Run: headless pygame with SDL's dummy video driver; simulated clock (each Clock.tick advances the game by its frame time, no real sleeping); random seed 0; keys injected as events and as key.get_pressed() state; no mouse input.
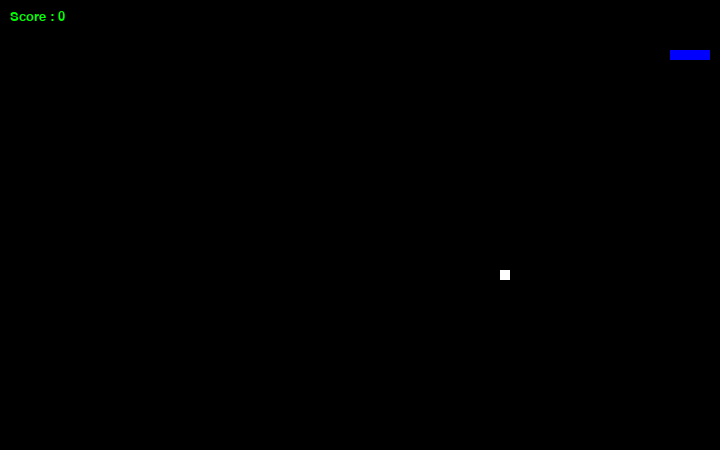
Frame 1 of 2 · flips 1–60 · no input
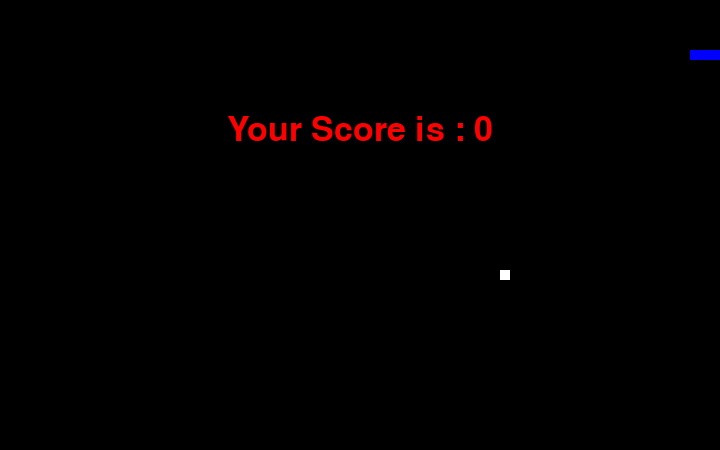
Frame 2 of 2 · flips 61–180 · tapped SPACE, RETURN · held RIGHT (→), D (game ended)

The pygame program that drew these frames:

import pygame
import time
import random

#initializing game
pygame.init()

#Game setting
snake_speed =10
window_x=720
window_y=450

#defining color(R,G,B)
black=pygame.Color(0,0,0)
white=pygame.Color(255,255,255)
red=pygame.Color(255,0,0)
green=pygame.Color(0,255,0)
blue=pygame.Color(0,0,255)

#window
pygame.display.set_caption('SnakeGame')
game_window=pygame.display.set_mode((window_x,window_y))

#FPS controller
fps=pygame.time.Clock() #fps controls how fast the game runs

#snake initial position and body
snake_position=[100,50]
snake_body=[
    [100,50], #head
    [90,50], #bodyko first part
    [80,50], #body second part
    [70,50] #tail 
    ]
#fruit position
fruit_position=[random.randrange(1,(window_x//10))*10,random.randrange(1,(window_y//10))*10]
#window_x//10 -> its dividing the window size by 10 pixel ->720/10=72
#random.randrange(1,72) gives ramdom number from 1 to 72
#then *10 turns it back to normal actual pixel 
fruit_spawn=True #fruit appears

#default snake direction for when the game starts
direction="RIGHT"
change_to=direction 

#initial score
score=0
#score funtion
def show_score(choice,color,font,size): 
    score_font=pygame.font.SysFont(font,size)
    score_surface = score_font.render('Score : ' + str(score), True, green)
    #makes the text appear like this "Score : 0" ,applies color and renders it
    score_rect = score_surface.get_rect()
    # keeps score_surface in rectangular box
    if choice==1:
        score_rect.topleft=(10,10)
    elif choice==2:
        score_rect.midtop=(window_x/2,15)
    game_window.blit(score_surface, score_rect)
    #for displaying score in game window

#displaying game over function
def game_over():
    my_font = pygame.font.SysFont('times new roman', 50)
    game_over_surface = my_font.render('Your Score is : ' + str(score), True, red)
    game_over_rect = game_over_surface.get_rect()
    game_over_rect.midtop = (window_x/2, window_y/4) #displays in middle top
    game_window.blit(game_over_surface, game_over_rect)
    pygame.display.flip() #flip-> updates screen
    time.sleep(3) #displays for 3sec
    pygame.quit()
    quit()

#main function
while True:
    for event in pygame.event.get():
        if event.type == pygame.QUIT:
            pygame.quit()  # pygame clean
            quit()         # exits program
        elif event.type==pygame.KEYDOWN:
            if event.key==pygame.K_UP:
                change_to='UP'
            elif event.key==pygame.K_DOWN:
                change_to='DOWN'
            elif event.key==pygame.K_LEFT:
                change_to='LEFT'
            elif event.key==pygame.K_RIGHT:
                change_to='RIGHT'
    #to avoid 2 directions at same time
    if change_to=='UP' and direction !='DOWN':
        direction='UP'
    if change_to=='DOWN' and direction !='UP':
        direction='DOWN'
    if change_to=='RIGHT' and direction !='LEFT':
        direction='RIGHT'
    if change_to=='LEFT' and direction !='RIGHT':
        direction='LEFT' 
    
    #Moving the snake [x,y]=[0,1]
    if direction=='UP':
        snake_position[1]-=10 #if direction is up ,y coordinate is decreased by 10
    if direction=='DOWN':
        snake_position[1]+=10 # if down y coordinate increased by 10 
    if direction=='LEFT':
        snake_position[0]-=10 #x is decreased by 10
    if direction=='RIGHT':
        snake_position[0]+=10
    
    #how snake body is increased
    snake_body.insert(0,list(snake_position))
    if snake_position[0]==fruit_position[0] and snake_position[1]==fruit_position[1]:
        score+=10
        fruit_spawn=False #fruit disappears
    else:
        snake_body.pop()
    
    if not fruit_spawn: #checks if fruit has been eaten and if yes creates a new one
        while True:
            fruit_position = [random.randrange(1, (window_x//10)) * 10, random.randrange(1, (window_y//10)) * 10]
            if fruit_position not in snake_body:
                break
        fruit_spawn=True
    game_window.fill(black) #creates a new frame with updated snake and fruit

    for pos in snake_body: #loople iterates in every block of snake
        pygame.draw.rect(game_window,blue,pygame.Rect(pos[0],pos[1],10,10))
       #pygame.rect(x,y,width,height) for snake body and draws the body in green colour in form of rectangl
    pygame.draw.rect(game_window,white,pygame.Rect(fruit_position[0],fruit_position[1],10,10))
    #this is for fruit

    #game over 
    if snake_position[0] < 0 or snake_position[0] >window_x -10 :
        game_over() #if snake goes too left or right
    if snake_position[1] < 0 or snake_position[1]>window_y -10:
        game_over()#up and down
    
    #if snake collides with itself
    for block in snake_body[1:]:
        if snake_position[0]==block[0] and snake_position[1]==block[1]:
            game_over()
    
    show_score(1,white,'Times New Roman',20)
    pygame.display.update()
    fps.tick(snake_speed)
